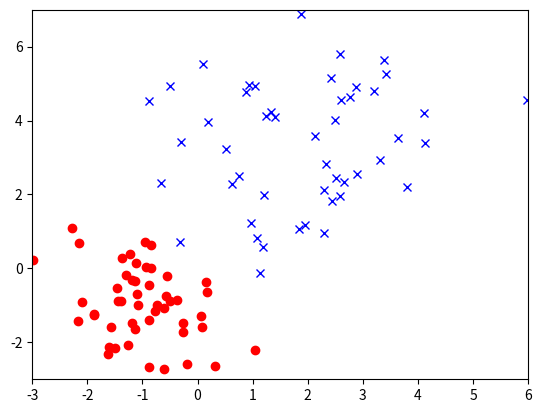

Here is the Python script that generated this plot: (Note: this script raises an exception after producing the figure.)
import numpy as np
import matplotlib.pyplot as plt
from mpl_toolkits.mplot3d import Axes3D

# mu1 = [-1, -1]
# cov1 = np.eye(2)
#
# mu2 = [2, 3]
# cov2 = np.eye(2) * 3
#
# C1 = np.random.multivariate_normal(mu1, cov1, 50)
# C2 = np.random.multivariate_normal(mu2, cov2, 50)
#
# # big_x = np.vstack((C1, C2))
# big_x = np.array([
#     [1.0, 2.0],
#     [3.0, 5.0],
#     [2.1, 1.9]
# ])
#
#
# N = big_x.shape[0]
# big_t = np.ones(N).reshape(-1, 1)
# big_t[0] = 1
# big_t[1] = 2
# big_t[2] = 3


mu1 = [-1, -1]
cov1 = np.eye(2)

mu2 = [2,3]
cov2 = np.eye(2) * 3

C1 = np.random.multivariate_normal(mu1, cov1, 50)
C2 = np.random.multivariate_normal(mu2, cov2, 50)

plt.plot(C1[:, 0], C1[:, 1], 'or')
plt.plot(C2[:, 0], C2[:, 1], 'xb')

plt.xlim([-3, 6])
plt.ylim([-3, 7])
plt.show()

big_x = np.vstack((C1, C2))
big_t = np.zeros((100, 2))
big_t[:50, 0] = 1
big_t[50:, 1] = 1

# Train and Test data
N1 = C1.shape[0]
N2 = C2.shape[0]
N = N1 + N2


def softmax(z):
    if not isinstance(z, np.ndarray):
        z = np.asarray(z)
    f = np.exp(z)
    return f / (np.sum(f, axis= 1, keepdims=True)) if len(z.shape) == 2 else np.sum(f)

def g(big_x, w):
    return softmax(big_x @ w)

# w = np.random.rand((1, 1))

def get_logistic(big_x: np.array, big_t: np.array):
    D = 2
    K = 2
    w = np.random.rand(D+1, K)
    iterations = 1000
    alpha = 0.1

    bais_big_x = np.hstack((np.ones((N, 1)), big_x))
    likelihood = []

    for step in range(iterations):
        ys = g(bais_big_x, w)
        w += alpha * bais_big_x.T @ (big_t - ys)

# Train and Test data
means, stds = np.mean(big_x, 0), np.std(big_x, 0)
Xs = (big_x - means) / stds



mu1 = np.mean(Xs[:N1], 0)
mu2 = np.mean(Xs[N1:], 0)

Sigma1 = np.cov(Xs[:N1].T)
Sigma2 = np.cov(Xs[N1:].T)


prior1 = N1 / N
prior2 = N2 / N

## now compute the discriminant function on test data

xs, ys = np.meshgrid(np.linspace(-3,6, 500), np.linspace(-3,7, 500))
Xtest = np.vstack((xs.flat, ys.flat)).T
XtestS = (Xtest-means)/stds



get_logistic(Xs, big_t)
Xfinal = np.hstack(())
Yl = np.argmax(Y, 1)
Tl = np.argmax(Ttest, 1)

plt.plot(Tl)
plt.plot(Yl)

print("Accuracy: ", 100 - np.mean(np.abs(Tl - Yl)) * 100, "%")

# show me the boundary

x = np.linspace(-3, 6, 1000)
y = np.linspace(-3, 7, 1000)

xs, ys = np.meshgrid(x, y)

X = np.vstack((xs.flat, ys.flat)).T
X1 = np.hstack((np.ones((X.shape[0], 1)), X))

Y = g(X1, w)
zs = np.argmax(Y, 1)

plt.figure(figsize=(6,6))
plt.contourf(xs, ys, zs.reshape(xs.shape))
plt.title("Decision Boundary")

plt.plot(C1[:, 0], C1[:, 1], 'or')
plt.plot(C2[:, 0], C2[:, 1], 'xb')

